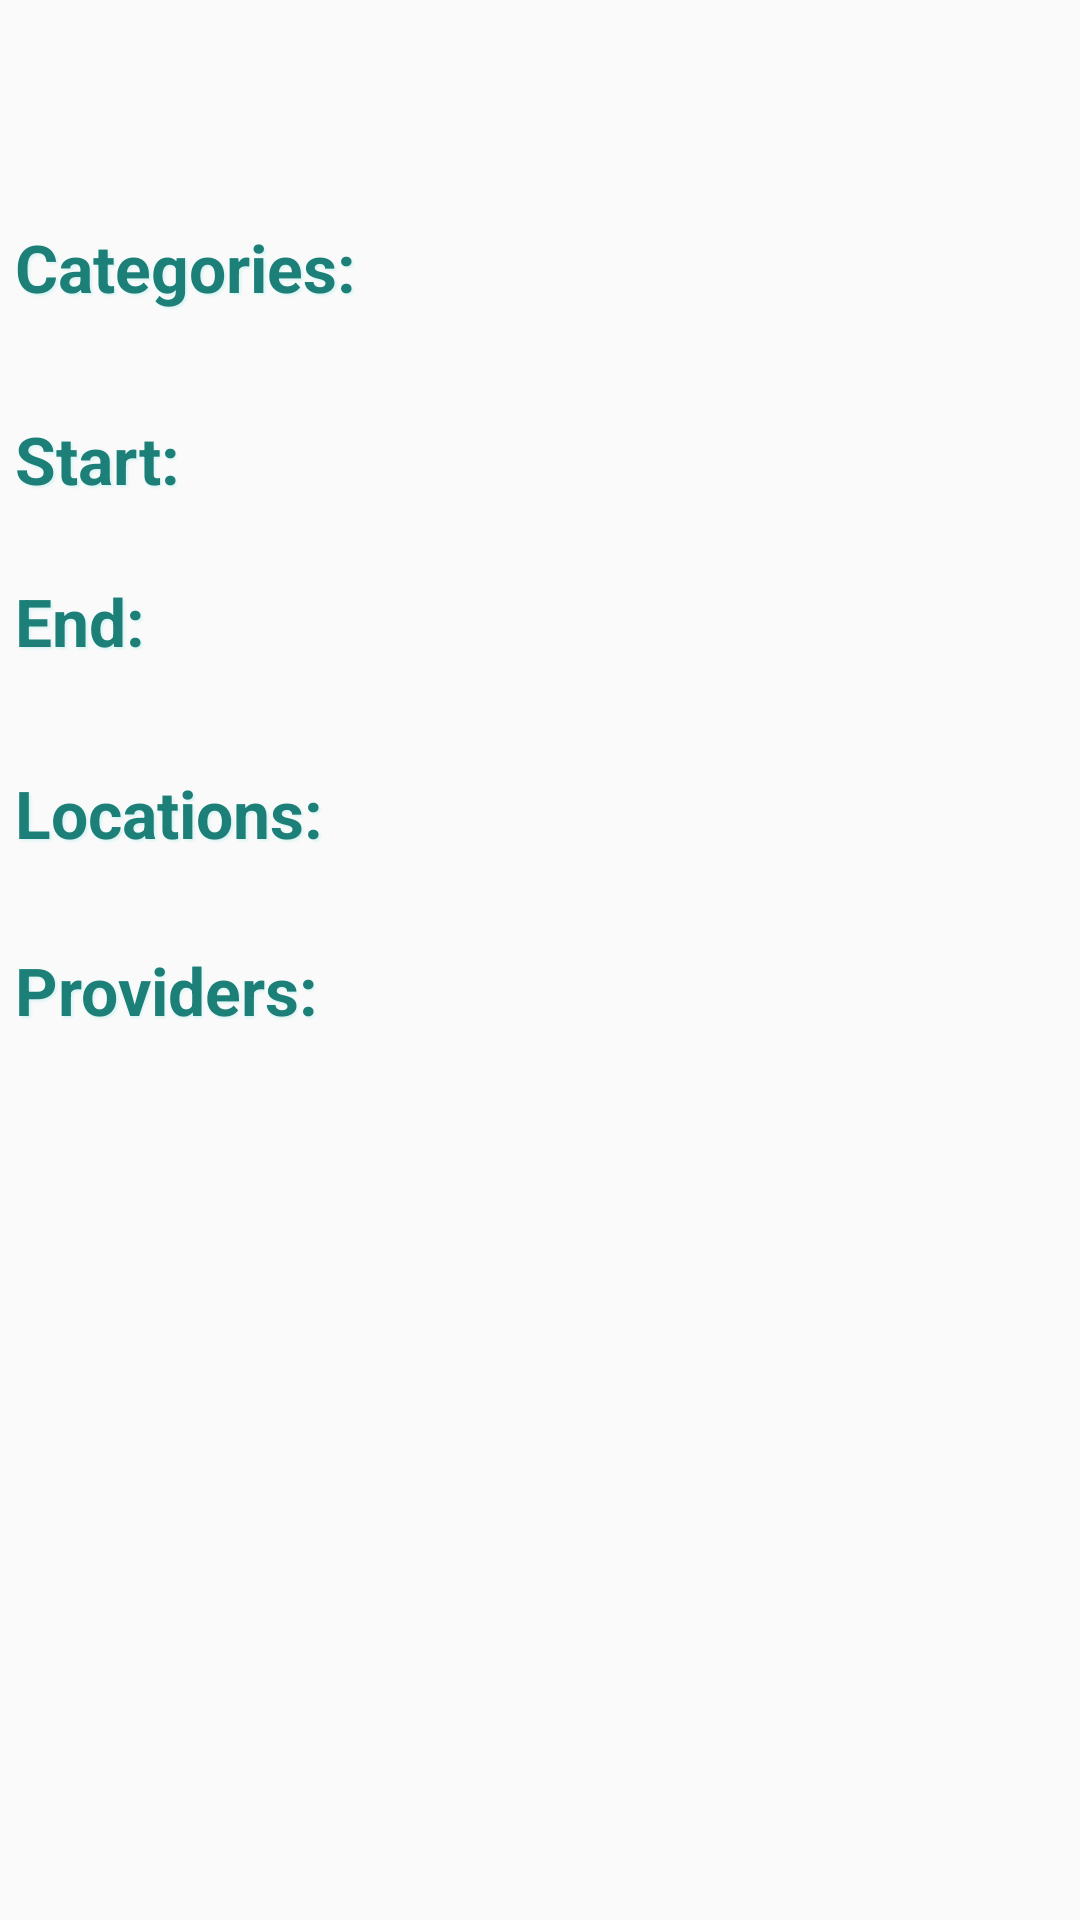

Reconstruct the res/layout file that produces this screen, plus the resources it refers to.
<!-- AndroidManifest.xml: application theme AppTheme -->
<!-- res/layout/fragment_details.xml -->
<?xml version="1.0" encoding="utf-8"?>
<ScrollView xmlns:android="http://schemas.android.com/apk/res/android"
    android:layout_width="match_parent"
    android:layout_height="match_parent"
    android:padding="@dimen/paddingDefault" >

    <RelativeLayout
        android:layout_width="match_parent"
        android:layout_height="wrap_content" >

        <TextView
            android:id="@+id/title"
            style="@style/MyTextView"
            android:layout_width="wrap_content"
            android:layout_height="wrap_content"
            android:layout_alignParentTop="true"
            android:layout_centerInParent="true"
            android:gravity="center"
            android:textSize="@dimen/textBigSize"
            android:textStyle="bold" />

        <TextView
            android:id="@+id/categories"
            style="@style/MyTextView"
            android:layout_width="wrap_content"
            android:layout_height="wrap_content"
            android:layout_below="@id/title"
            android:layout_marginTop="@dimen/detailsMarginTop1"
            android:text="@string/categories"
            android:textSize="@dimen/textBigSize"
            android:textStyle="bold" />

        <TextView
            android:id="@+id/editCategories"
            style="@style/MyTextView"
            android:layout_width="wrap_content"
            android:layout_height="wrap_content"
            android:layout_alignBaseline="@id/categories"
            android:layout_below="@id/title"
            android:layout_marginLeft="@dimen/detailsMarginLeft"
            android:layout_marginTop="@dimen/detailsMarginTop1"
            android:layout_toRightOf="@id/categories"
            android:textSize="@dimen/textNormalSize" />

        <TextView
            android:id="@+id/eventStartTime"
            style="@style/MyTextView"
            android:layout_width="wrap_content"
            android:layout_height="wrap_content"
            android:layout_alignLeft="@id/categories"
            android:layout_below="@id/editCategories"
            android:layout_marginTop="@dimen/detailsMarginTop2"
            android:text="@string/eventStart"
            android:textSize="@dimen/textBigSize"
            android:textStyle="bold" />

        <TextView
            android:id="@+id/editStartTime"
            style="@style/MyTextView"
            android:layout_width="wrap_content"
            android:layout_height="wrap_content"
            android:layout_alignBaseline="@id/eventStartTime"
            android:layout_alignLeft="@id/editCategories"
            android:layout_below="@id/editCategories"
            android:layout_marginTop="@dimen/detailsMarginTop1"
            android:layout_toRightOf="@id/eventStartTime"
            android:textSize="@dimen/textNormalSize" />

        <TextView
            android:id="@+id/eventEndTime"
            style="@style/MyTextView"
            android:layout_width="wrap_content"
            android:layout_height="wrap_content"
            android:layout_alignLeft="@id/eventStartTime"
            android:layout_below="@id/editStartTime"
            android:layout_marginTop="@dimen/detailsMarginTop4"
            android:text="@string/eventEnd"
            android:textSize="@dimen/textBigSize"
            android:textStyle="bold" />

        <TextView
            android:id="@+id/editEndTime"
            style="@style/MyTextView"
            android:layout_width="wrap_content"
            android:layout_height="wrap_content"
            android:layout_alignBaseline="@id/eventEndTime"
            android:layout_alignLeft="@id/editCategories"
            android:layout_below="@id/editStartTime"
            android:layout_marginTop="@dimen/detailsMarginTop4"
            android:layout_toRightOf="@id/eventEndTime"
            android:textSize="@dimen/textNormalSize" />

        <TextView
            android:id="@+id/locations"
            style="@style/MyTextView"
            android:layout_width="wrap_content"
            android:layout_height="wrap_content"
            android:layout_alignLeft="@id/eventEndTime"
            android:layout_below="@id/editEndTime"
            android:layout_marginTop="@dimen/detailsMarginTop2"
            android:text="@string/locations"
            android:textSize="@dimen/textBigSize"
            android:textStyle="bold" />

        <TextView
            android:id="@+id/editLocations"
            style="@style/MyTextView"
            android:layout_width="wrap_content"
            android:layout_height="wrap_content"
            android:layout_alignBaseline="@id/locations"
            android:layout_alignLeft="@id/editCategories"
            android:layout_below="@id/editEndTime"
            android:layout_marginTop="@dimen/detailsMarginTop2"
            android:layout_toRightOf="@id/locations"
            android:textSize="@dimen/textNormalSize" />

        <TextView
            android:id="@+id/providers"
            style="@style/MyTextView"
            android:layout_width="wrap_content"
            android:layout_height="wrap_content"
            android:layout_alignLeft="@id/locations"
            android:layout_below="@id/editLocations"
            android:layout_marginTop="@dimen/detailsMarginTop3"
            android:text="@string/providers"
            android:textSize="@dimen/textBigSize"
            android:textStyle="bold" />

        <TextView
            android:id="@+id/editProviders"
            style="@style/MyTextView"
            android:layout_width="wrap_content"
            android:layout_height="wrap_content"
            android:layout_alignBaseline="@id/providers"
            android:layout_alignLeft="@id/editCategories"
            android:layout_below="@id/editLocations"
            android:layout_marginTop="@dimen/detailsMarginTop3"
            android:layout_toRightOf="@id/providers"
            android:textSize="@dimen/textNormalSize" />

        <Button
            android:id="@+id/btnSubscribe"
            android:layout_width="wrap_content"
            android:layout_height="wrap_content"
            android:layout_below="@id/editProviders"
            android:layout_centerInParent="true"
            android:layout_marginTop="@dimen/detailsMarginTop1"
            android:textSize="@dimen/textBigSize"
            android:textStyle="bold" />
    </RelativeLayout>

</ScrollView>
<!-- resources referenced by this layout -->
<resources>
  <dimen name="detailsMarginLeft">15dp</dimen>
  <dimen name="detailsMarginTop1">60dp</dimen>
  <dimen name="detailsMarginTop2">53dp</dimen>
  <dimen name="detailsMarginTop3">45dp</dimen>
  <dimen name="detailsMarginTop4">38dp</dimen>
  <dimen name="paddingDefault">8dp</dimen>
  <dimen name="textBigSize">33sp</dimen>
  <dimen name="textNormalSize">30sp</dimen>
  <string name="categories">Categories:</string>
  <string name="eventEnd">End:</string>
  <string name="eventStart">Start:</string>
  <string name="locations">Locations:</string>
  <string name="providers">Providers:</string>
  <color name="bluish">#1c7f78</color>
  <color name="whitish">#d9f4f3</color>
  <item name="shadowRadius" format="float" type="dimen">1.3</item>
  <item name="shadowDx" format="float" type="dimen">2.3</item>
  <item name="shadowDy" format="float" type="dimen">2.3</item>
  <color name="black_almost">#434343</color>
  <style name="Button" parent="@android:style/Widget.Button">
          <item name="android:background">@drawable/button_background</item>
          <item name="android:textSize">@dimen/textNormalSize</item>
          <item name="android:textColor">@color/blue_dark</item>
      </style>
  <style name="TextView" parent="@android:style/Widget.TextView">
          <item name="android:textSize">@dimen/textSize</item>
      </style>
  <style name="ListView" parent="@android:style/Widget.ListView">
          <item name="android:cacheColorHint">@android:color/transparent</item>
          <item name="android:scrollingCache">false</item>
          <item name="android:listSelector">@drawable/listitem_selector</item>
      </style>
  <style name="EditText" parent="@android:style/Widget.EditText">
          <item name="android:background">@drawable/edittext_background</item>
          <item name="android:textColor">@color/black_almost</item>
      </style>
  <style name="ActionBar" parent="@style/Widget.AppCompat.ActionBar">
          <item name="titleTextStyle">@style/TitleText</item>
          <item name="background">@color/blue_verylight</item>
      </style>
  <style name="ActionBarTab" parent="Widget.AppCompat.ActionBar.TabView">
          <item name="android:background">@drawable/tab_background</item>
          <item name="android:paddingLeft">0dp</item>
          <item name="android:paddingRight">0dp</item>
      </style>
  <style name="ActionBarTabText" parent="Widget.AppCompat.ActionBar.TabText">
          <item name="textAllCaps">false</item>
          <item name="android:textColor">@color/black_almost</item>
      </style>
  <!-- drawable button_background (drawable) -->
  <?xml version="1.0" encoding="utf-8"?>
  <selector xmlns:android="http://schemas.android.com/apk/res/android">
  
      <item android:drawable="@drawable/button_highlight" android:state_pressed="true"></item>
      <item android:drawable="@drawable/button_normal"/>
  
  </selector>
  <color name="blue_dark">#0c5d92</color>
  <dimen name="textSize">27sp</dimen>
  <!-- drawable edittext_background (drawable) -->
  <?xml version="1.0" encoding="utf-8"?>
  <selector xmlns:android="http://schemas.android.com/apk/res/android">
  
      <item android:drawable="@drawable/textfield_focused" android:state_focused="true"/>
      <item android:drawable="@drawable/textfield_normal"/>
  
  </selector>
  <style name="TitleText" parent="@style/TextAppearance.AppCompat.Widget.ActionBar.Title">
          <item name="android:textColor">@color/gray_dark</item>
      </style>
  <color name="blue_verylight">#f3f9ff</color>
  <!-- drawable tab_background (drawable) -->
  <?xml version="1.0" encoding="utf-8"?>
  <selector xmlns:android="http://schemas.android.com/apk/res/android">
  
      <item android:drawable="@color/blue" android:state_selected="true"></item>
      <item android:drawable="@color/blue_light"/>
  
  </selector>
  <color name="orange">#ff7800</color>
  <color name="blue_light">#d4ebf2</color>
  <color name="gray_dark">#666666</color>
  <color name="blue">#8dd8f8</color>
</resources>
